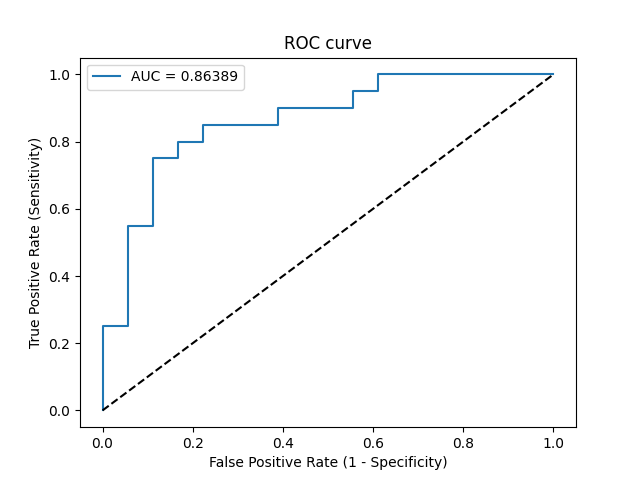

The data file committed next to this chart (first rows):
Threshold, Sensitivity, Specificity, NPV, PPV
inf, 0.0, 1.0, 0.4737, 0
0.9976, 0.05, 1.0, 0.4865, 1.0
0.9459, 0.25, 1.0, 0.5455, 1.0
0.9314, 0.25, 0.9444, 0.5312, 0.8333
0.8107, 0.55, 0.9444, 0.6538, 0.9167
0.8053, 0.55, 0.8889, 0.64, 0.8462
0.6008, 0.75, 0.8889, 0.7619, 0.8824
0.5799, 0.75, 0.8333, 0.75, 0.8333
0.5612, 0.8, 0.8333, 0.7895, 0.8421
0.5538, 0.8, 0.7778, 0.7778, 0.8
0.54, 0.85, 0.7778, 0.8235, 0.8095
0.496, 0.85, 0.6111, 0.7857, 0.7083
0.4959, 0.9, 0.6111, 0.8462, 0.72
0.4874, 0.9, 0.4444, 0.8, 0.6429
0.4775, 0.95, 0.4444, 0.8889, 0.6552
0.4609, 0.95, 0.3889, 0.875, 0.6333
0.4603, 1.0, 0.3889, 1.0, 0.6452
0.3701, 1.0, 0.0, 0, 0.5263
